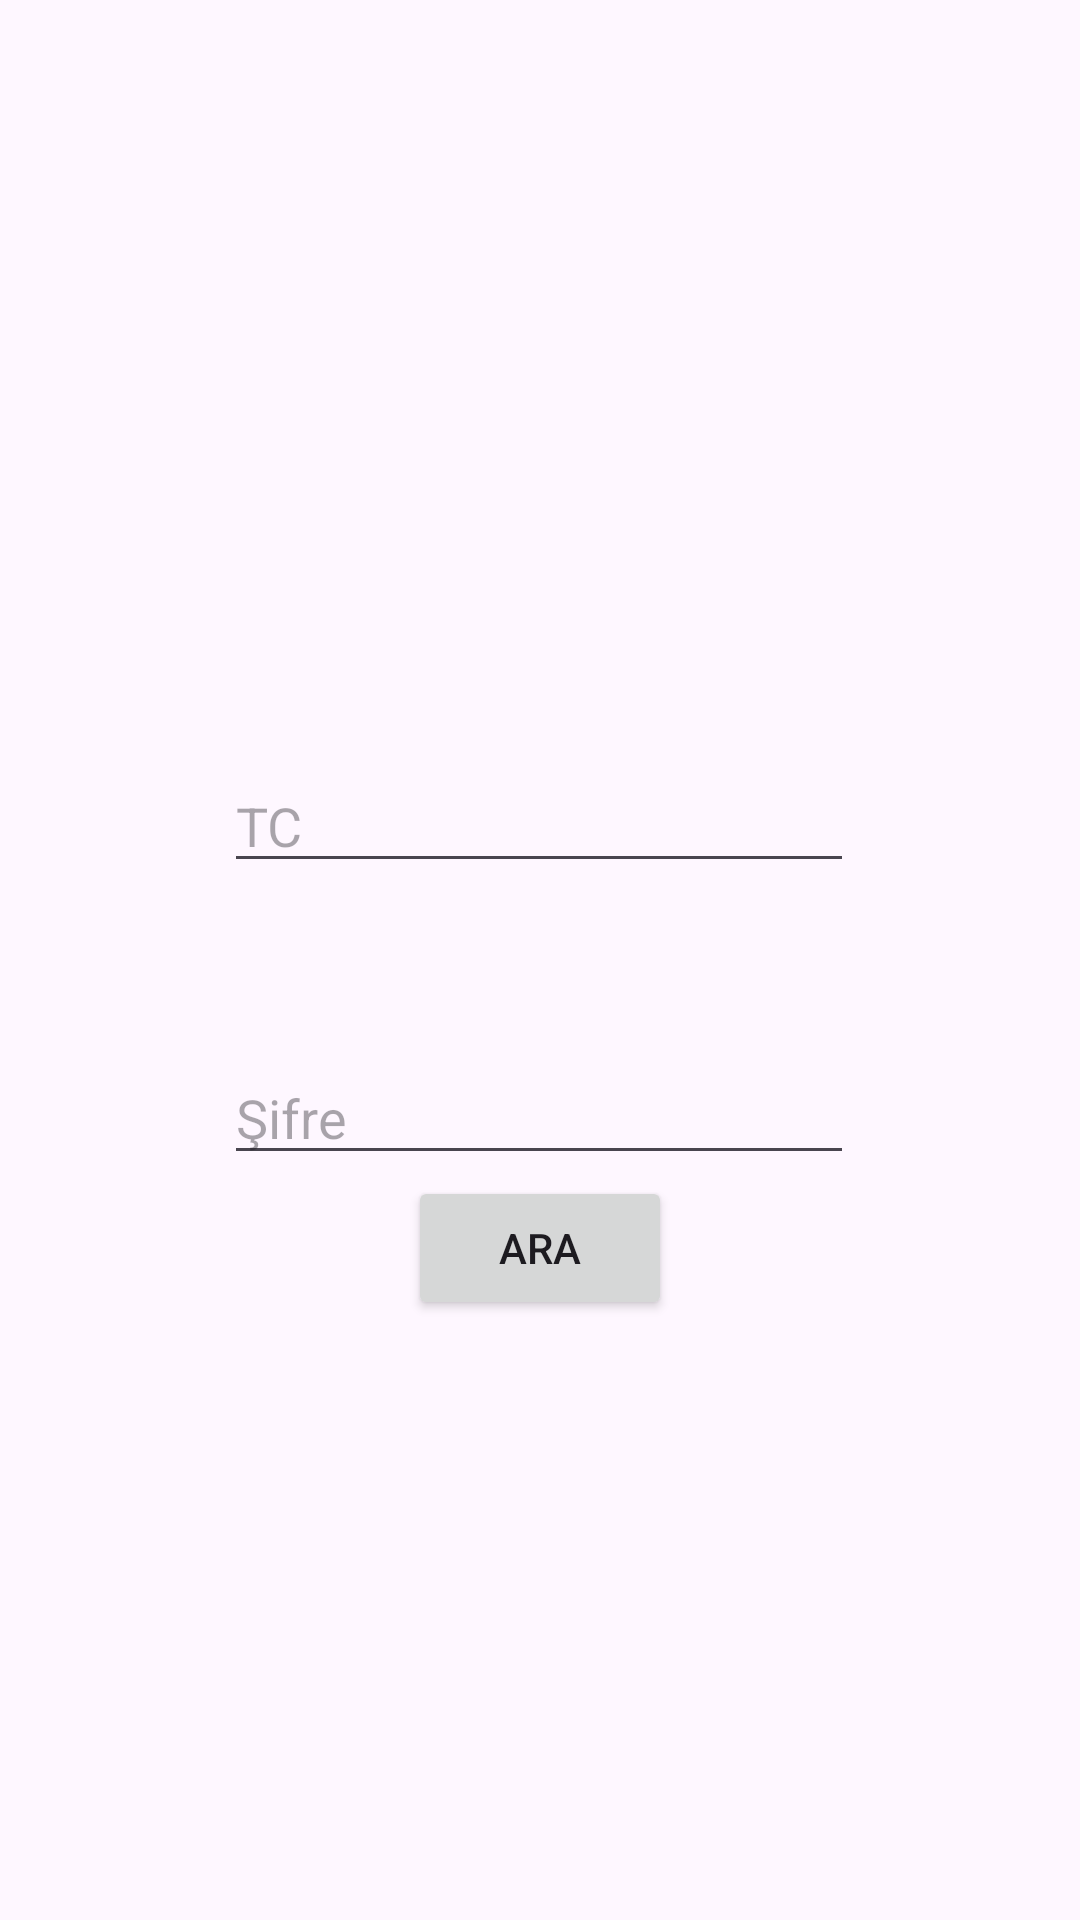

Reconstruct the res/layout file that produces this screen, plus the resources it refers to.
<!-- AndroidManifest.xml: application theme Theme.UygulamaDersi -->
<!-- res/layout/ogrenci.xml -->
<?xml version="1.0" encoding="utf-8"?>
<androidx.constraintlayout.widget.ConstraintLayout xmlns:android="http://schemas.android.com/apk/res/android"
    xmlns:app="http://schemas.android.com/apk/res-auto"
    xmlns:tools="http://schemas.android.com/tools"
    android:layout_width="match_parent"
    android:layout_height="match_parent">

    <EditText
        android:id="@+id/editTextText"
        android:layout_width="wrap_content"
        android:layout_height="wrap_content"
        android:layout_marginTop="40dp"
        android:ems="10"
        android:hint="TC"
        android:inputType="text"
        app:layout_constraintEnd_toEndOf="parent"
        app:layout_constraintHorizontal_bias="0.497"
        app:layout_constraintStart_toStartOf="parent"
        app:layout_constraintTop_toBottomOf="@+id/imageView4" />

    <EditText
        android:id="@+id/editTextNumber"
        android:layout_width="wrap_content"
        android:layout_height="wrap_content"
        android:layout_marginTop="56dp"
        android:ems="10"
        android:hint="Şifre"
        android:inputType="number"
        app:layout_constraintEnd_toEndOf="parent"
        app:layout_constraintHorizontal_bias="0.497"
        app:layout_constraintStart_toStartOf="parent"
        app:layout_constraintTop_toBottomOf="@+id/editTextText" />

    <Button
        android:id="@+id/button2"
        android:layout_width="wrap_content"
        android:layout_height="wrap_content"
        android:layout_marginBottom="200dp"
        android:text="ara"
        app:layout_constraintBottom_toBottomOf="parent"
        app:layout_constraintEnd_toEndOf="parent"
        app:layout_constraintHorizontal_bias="0.5"
        app:layout_constraintStart_toStartOf="parent" />

    <ImageView
        android:id="@+id/imageView4"
        android:layout_width="173dp"
        android:layout_height="163dp"
        android:layout_marginTop="50dp"
        app:layout_constraintEnd_toEndOf="parent"
        app:layout_constraintHorizontal_bias="0.5"
        app:layout_constraintStart_toStartOf="parent"
        app:layout_constraintTop_toTopOf="parent"
        app:srcCompat="@drawable/indir" />
</androidx.constraintlayout.widget.ConstraintLayout>
<!-- resources referenced by this layout -->
<resources>
  <style name="Theme.UygulamaDersi" parent="Base.Theme.UygulamaDersi" />
  <style name="Base.Theme.UygulamaDersi" parent="Theme.Material3.DayNight.NoActionBar">
          
          
      </style>
</resources>
